The GitHub repository carranzaevolve/recono contains a labelled image folder "Data" with 128 categories: 19 Crimes, 4 Soles, 4 Soles variant 1, 4 Soles variant 2, 4 Soles variant 3, 4 Soles variant 4, 4 Soles variant 6, Bacardi, Beringer, Bodegas Franco Espanolas, Campo Viejo, Casillero del Diablo, Concha Toro Lambrusco, Concha Toro Reservado, Concha Toro Trio, Cune, Josh, La Cetto, La Redonda, La Redonda variant 2, Martini, Moet and Chandon, Monte Xanic, Pata Negra, Riunite, Robert Mondavi, Sangre de Cristo, Santa Julia, Santa Rita, Siglo, Sol y Nieve, Sutter Home, Trivento, varios variant 1, Vina Maipo, World Table, Yellow Tail, Alma Mora, Andre, Anis Mico, Apothic, Barefoot, Boones, California Valle blanco, California Valle tinto, Caribe Cooler, Caribe Cooler Ultra, Carlo Rossi, Carlo Rossi fruit red, Carlo Rossi red, Carlo Rossi white, Carlo Rossi rosso frescato, Carnivor, Carnivor cabernet sauvignon, Codorniu, Conti licor, Controy licor naranja, Cool Wine, Cool Wine blanco, Cool Wine fruity blanco, Cool Wine fruity rosado, Cool Wine fruity tinto, Cool Wine rosado, Cool Wine tinto, Dark Horse, Dark Horse cabernet, Dark Horse chardonnay, Dark Horse merlot, Dark Horse rose, Don Simon white, Ederra, Ederra crianza, Ederra reserva, Ederra roble, Flamingo licor, Gallo, Gallo Family, Gallo Family cabernet, Gallo Family chardonnay, Gallo Family merlot, Gallo Family vin white, Gato Negro, Ghost, Ghost Pines, Glen Bays, Jarabe Madrilena, JP Chenet, Las Moras, Los Intocables, Los Pasos, Louis Martini, MacMurray pinot noir, Medusa Gomichela, Medusa Ultravioleta, Mirassou, Mora, Rompope Holandes, Ron Antillano, Santa Helena, Santa Helena cabernet, Santa Helena carmenere, Santa Helena chardonnay, Santa Helena gran reserva cabernet, Santa Helena gran vino, Santa Helena gran vino rose, Santa Helena gran vino tinto, Santa Helena reserva merlot, Santa Helena rose, Santa Helena varietal cabernet sauvignon, Santa Helena varietal carmenere, Santa Helena varietal chardonnay, Santa Helena varietal merlot, San Telmo, San Telmo cabernet, San Telmo malbec, San Telmo rosado, Septima, Tarapaca, Tequila Jarana, Tequila Mayorazgo, Tequila Viuda de Romero, Tarapaca gran reserva cabernet, Tarapaca gran reserva carmenere, Tarapaca reserva cabernet, Tarapaca reserva carmenere, Trapiche, Tres Coronas, Vodka Karat. Examples follow, each with its label.

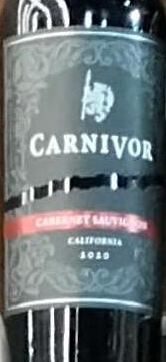
Label: Carnivor cabernet sauvignon

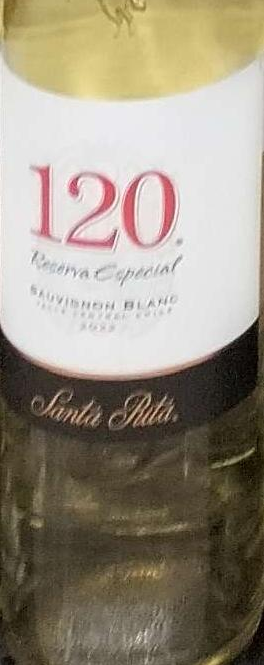
Label: Santa Rita

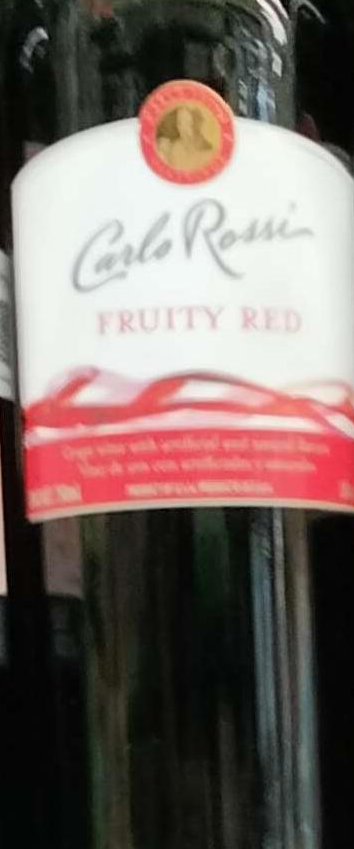
Label: Carlo Rossi fruit red

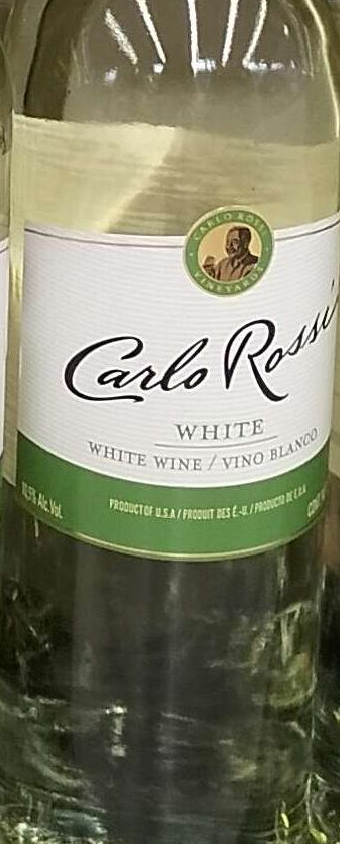
Label: Carlo Rossi white

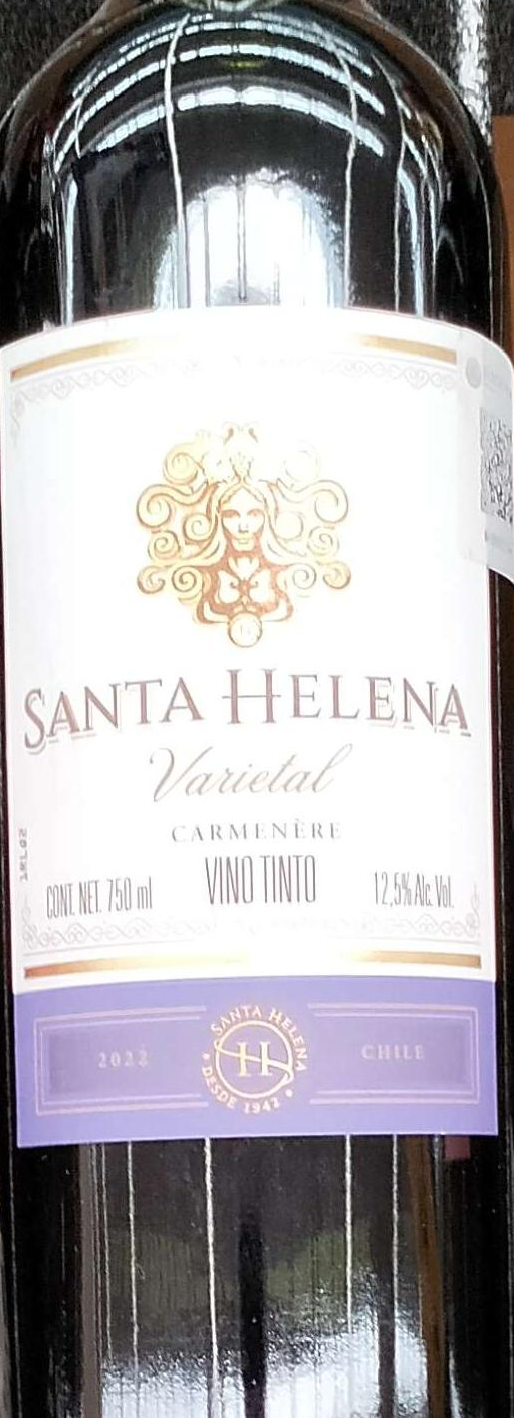
Label: Santa Helena carmenere

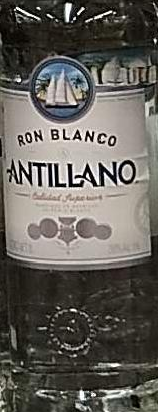
Label: Ron Antillano
